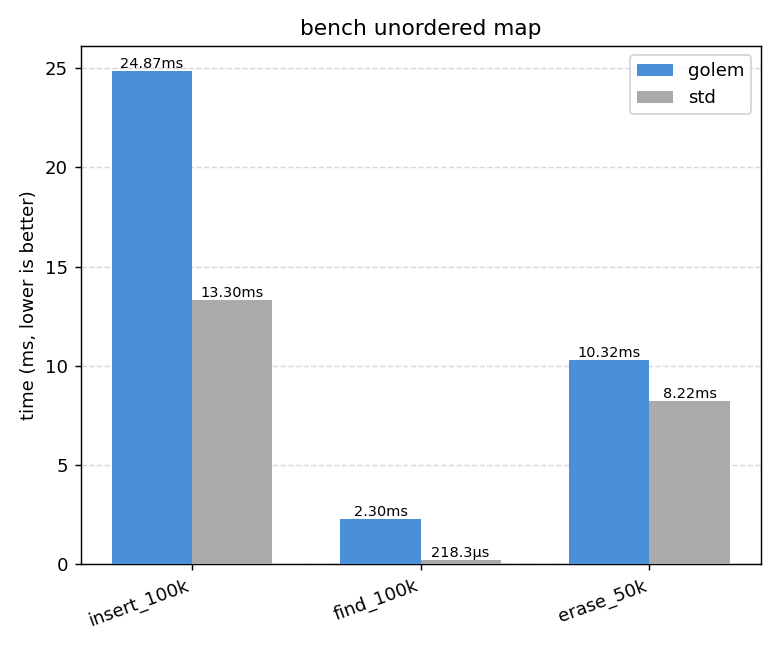

The data file committed next to this chart (first rows):
insert_100k, 24870720, 13295629
find_100k, 2300275, 218278
erase_50k, 10320854, 8215438
